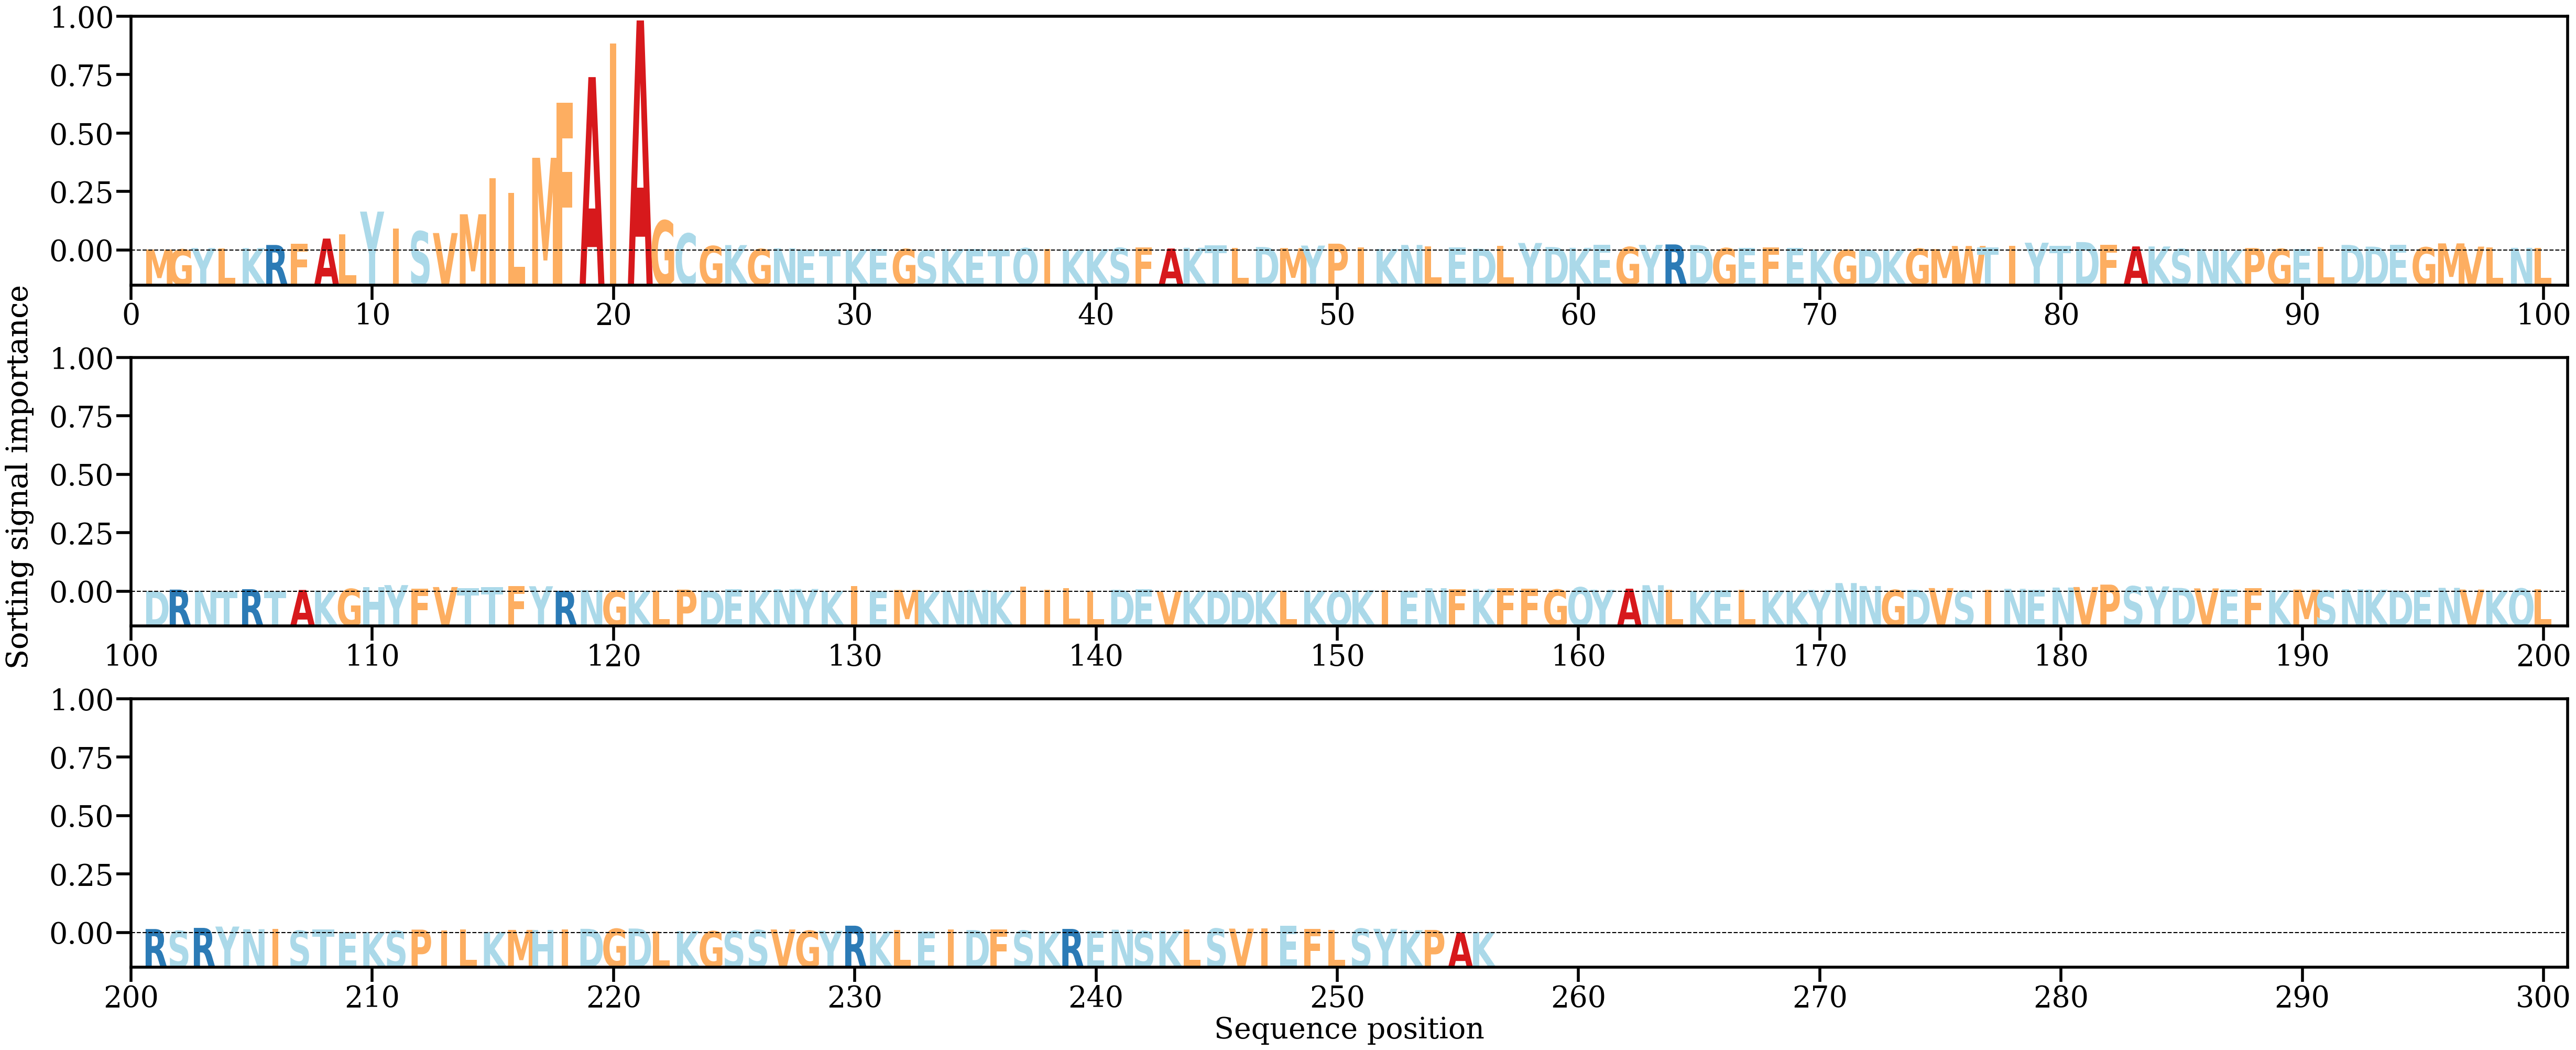

The data file committed next to this chart (first rows):
AA, Alpha
M, [0.00072407]
G, [0.000775]
Y, [0.00145809]
L, [0.00113954]
K, [0.00143134]
R, [0.00301476]
F, [0.00362366]
A, [0.00625477]
L, [0.00828907]
Y, [0.01986876]
I, [0.0112099]
S, [0.00990136]
V, [0.00903098]
M, [0.0185215]
I, [0.03661379]
L, [0.02940472]
M, [0.04705999]
F, [0.07486359]
A, [0.08782212]
I, [0.10467271]
A, [0.11644556]
G, [0.01533721]
C, [0.00879963]
G, [0.00245586]
K, [0.00295529]
G, [0.00095924]
N, [0.00131857]
E, [0.00079709]
T, [0.00067276]
K, [0.00065829]
E, [0.00104175]
G, [0.00096554]
S, [0.00027434]
K, [0.0008987]
E, [0.00085157]
T, [0.00076583]
Q, [0.00137242]
I, [0.00101557]
K, [0.00070556]
K, [0.00086368]
S, [0.00151324]
F, [0.00184817]
A, [0.00123846]
K, [0.00159395]
T, [0.00270369]
L, [0.00144804]
D, [0.00200014]
M, [0.0014227]
Y, [0.00270082]
P, [0.00366135]
I, [0.00188301]
K, [0.00099669]
N, [0.00302145]
L, [0.00231458]
E, [0.00178588]
D, [0.00113616]
L, [0.00248713]
Y, [0.00402076]
D, [0.00198178]
K, [0.00156627]
... 196 more rows
